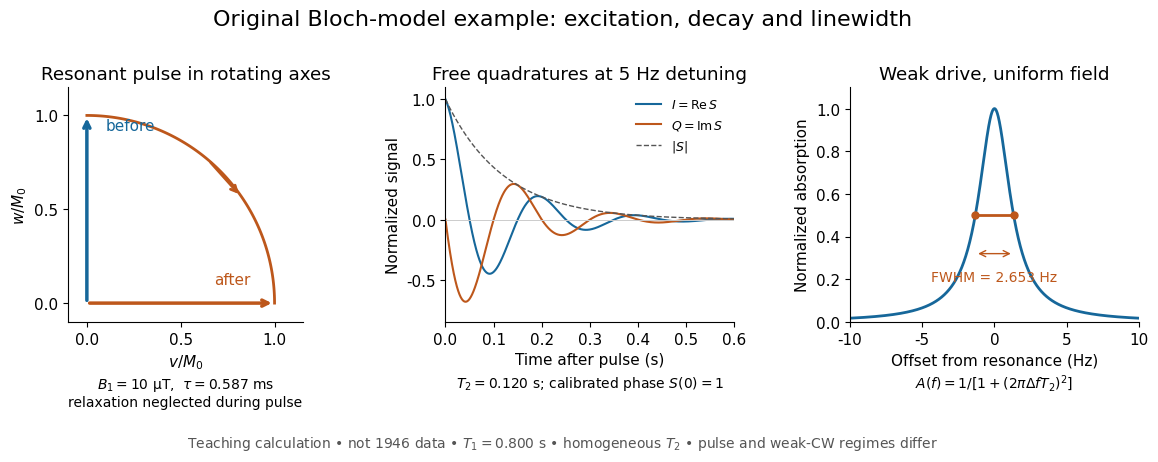

Write the Python code that produced this figure. (Note: this script raises an exception after producing the figure.)
"""Original Bloch-model calculation, not a historical experimental record.

Python 3.14; matplotlib 3.10.7; numpy 2.3.5. Run from _media.
"""
from pathlib import Path

import matplotlib.pyplot as plt
import numpy as np


plt.rcParams.update({"font.size": 11, "font.family": "DejaVu Sans"})
fig, axes = plt.subplots(1, 3, figsize=(12, 4.6), facecolor="white")
blue, orange = "#16679a", "#bd571b"
gamma = 2 * np.pi * 42.58e6
b1, t1, t2, detuning_hz = 10e-6, .8, .12, 5.
tau = np.pi / (2 * gamma * b1)

ax = axes[0]
theta = np.linspace(0, np.pi / 2, 120)
ax.plot(np.sin(theta), np.cos(theta), color=orange, lw=2)
for endpoint, color in [((0, 1), blue), ((1, 0), orange)]:
    ax.annotate("", endpoint, (0, 0), arrowprops={"arrowstyle": "->", "lw": 2.5, "color": color})
ax.annotate("", (.82, .57), (.65, .76), arrowprops={"arrowstyle": "->", "color": orange, "lw": 2})
ax.text(.1, .92, "before", color=blue)
ax.text(.68, .1, "after", color=orange)
ax.set(xlim=(-.1, 1.15), ylim=(-.1, 1.15), xlabel="$v/M_0$", ylabel="$w/M_0$",
       title="Resonant pulse in rotating axes")
ax.set_aspect("equal")
ax.text(.5, -.36, f"$B_1=10$ μT,  $\\tau={tau * 1e3:.3f}$ ms\nrelaxation neglected during pulse",
        transform=ax.transAxes, ha="center", fontsize=10)
ax.set_xticks([0, .5, 1])
ax.set_yticks([0, .5, 1])

ax = axes[1]
t = np.linspace(0, .6, 1501)
s = np.exp(-t / t2 - 2j * np.pi * detuning_hz * t)
ax.plot(t, s.real, color=blue, label="$I=\\mathrm{Re}\\,S$")
ax.plot(t, s.imag, color=orange, label="$Q=\\mathrm{Im}\\,S$")
ax.plot(t, abs(s), "--", color="#555555", lw=1, label="$|S|$")
ax.axhline(0, color="#cccccc", lw=.7)
ax.set(xlabel="Time after pulse (s)", ylabel="Normalized signal", xlim=(0, .6), ylim=(-.85, 1.1),
       title="Free quadratures at 5 Hz detuning")
ax.legend(frameon=False, fontsize=9, loc="upper right")
ax.text(.5, -.28, "$T_2=0.120$ s; calibrated phase $S(0)=1$", transform=ax.transAxes,
        ha="center", fontsize=10)

ax = axes[2]
df = np.linspace(-10, 10, 1601)
profile = 1 / (1 + (2 * np.pi * df * t2) ** 2)
hwhm = 1 / (2 * np.pi * t2)
ax.plot(df, profile, color=blue, lw=2)
ax.hlines(.5, -hwhm, hwhm, color=orange, lw=2)
ax.plot([-hwhm, hwhm], [.5, .5], "o", color=orange, ms=5)
ax.annotate("", (hwhm, .32), (-hwhm, .32), arrowprops={"arrowstyle": "<->", "color": orange})
ax.text(0, .19, f"FWHM = {2 * hwhm:.3f} Hz", ha="center", color=orange, fontsize=10)
ax.set(xlabel="Offset from resonance (Hz)", ylabel="Normalized absorption", xlim=(-10, 10), ylim=(0, 1.1),
       title="Weak drive, uniform field")
ax.text(.5, -.28, "$A(f)=1/[1+(2\\pi\\Delta f T_2)^2]$", transform=ax.transAxes,
        ha="center", fontsize=10)
for ax in axes:
    ax.spines[["top", "right"]].set_visible(False)
fig.suptitle("Original Bloch-model example: excitation, decay and linewidth", fontsize=16, y=.97)
fig.text(.5, .018, "Teaching calculation • not 1946 data • $T_1=0.800$ s • homogeneous $T_2$ • pulse and weak-CW regimes differ",
         ha="center", fontsize=10, color="#555555")
fig.subplots_adjust(left=.065, right=.98, top=.80, bottom=.29, wspace=.40)
fig.savefig(Path.cwd() / (Path(__file__).stem + ".png"), dpi=100, facecolor="white")
plt.close(fig)
